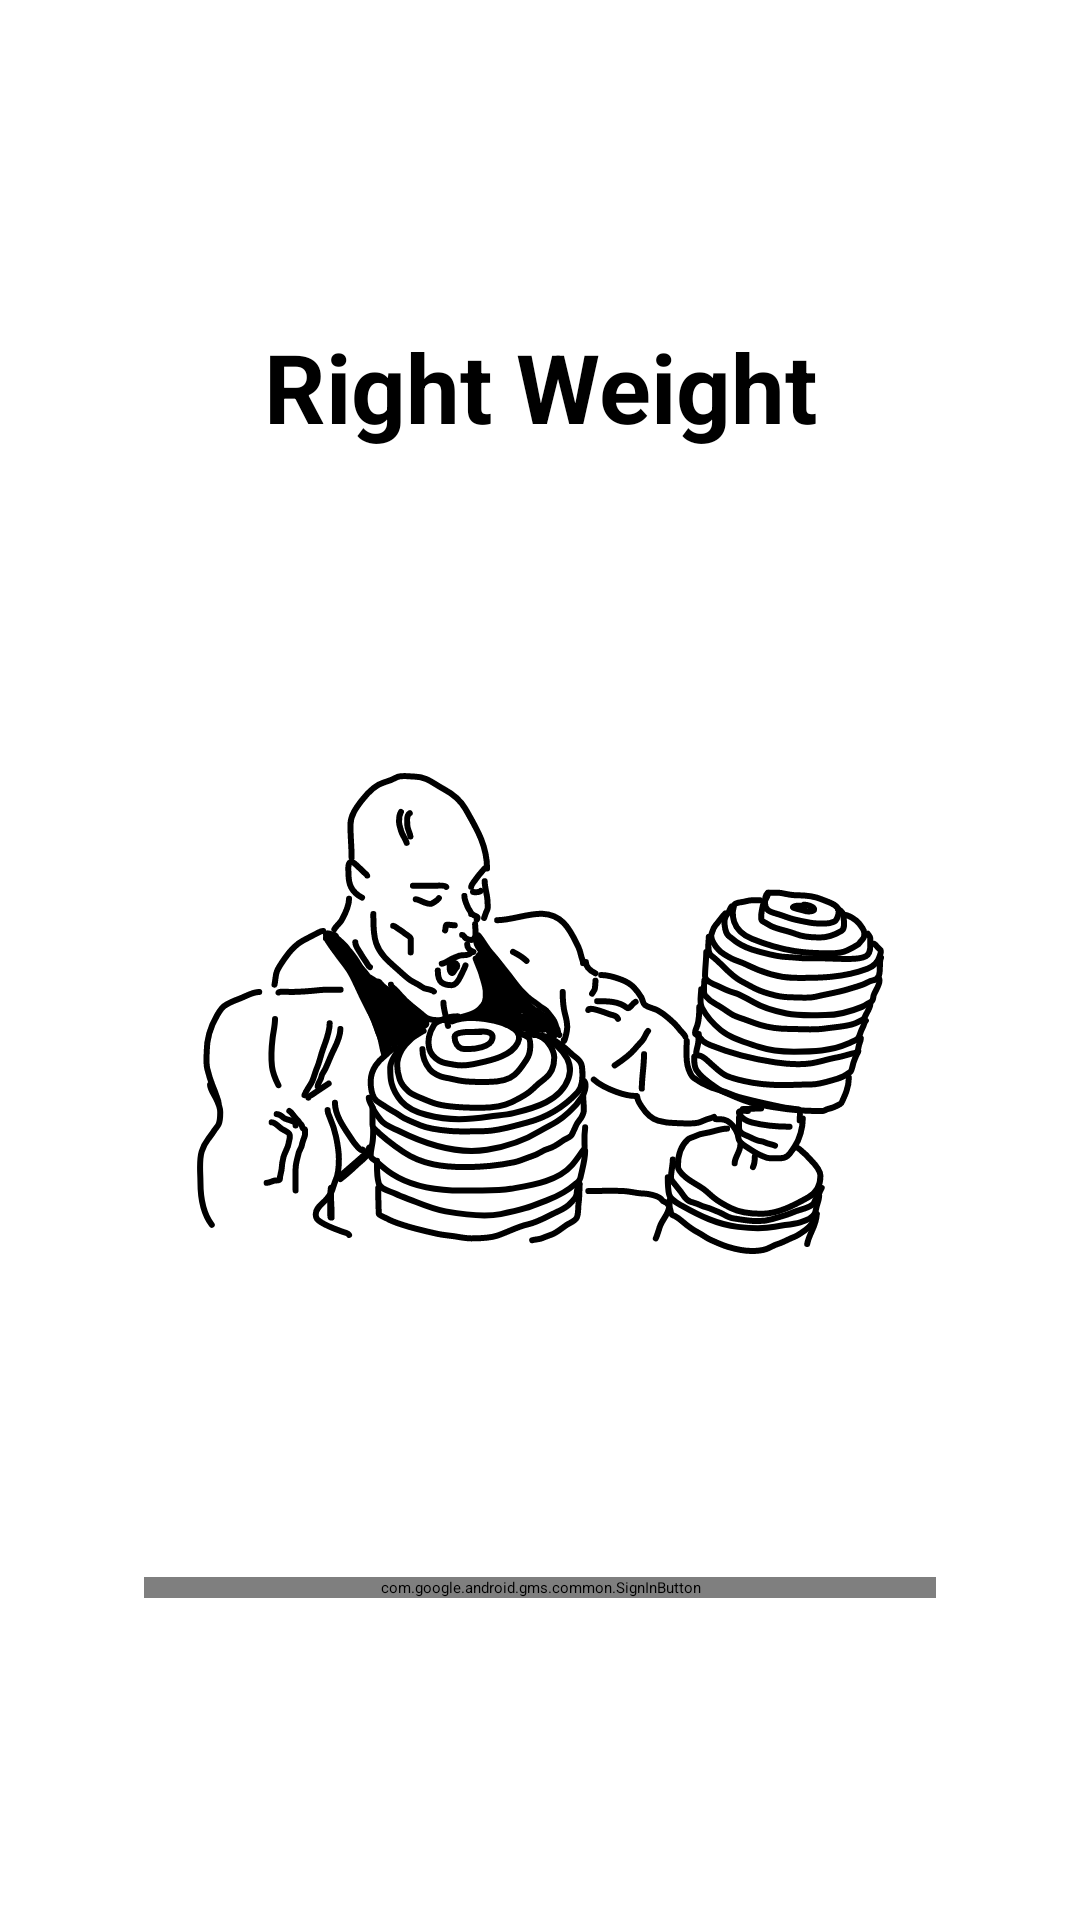

Here is an Android app screen rendered from its layout file. Give the layout XML and the strings, colors and styles it references.
<!-- AndroidManifest.xml: activity theme Theme.RightWeight.Splash -->
<!-- res/layout/activity_login.xml -->
<?xml version="1.0" encoding="utf-8"?>
<layout xmlns:android="http://schemas.android.com/apk/res/android"
    xmlns:app="http://schemas.android.com/apk/res-auto"
    xmlns:tools="http://schemas.android.com/tools"
    tools:context=".ui.login.LoginActivity">

    <data>

    </data>

    <androidx.constraintlayout.widget.ConstraintLayout
        android:layout_width="match_parent"
        android:layout_height="match_parent">

        <TextView
            android:id="@+id/text_view_title"
            style="@style/Text.Large.Bold"
            android:layout_width="wrap_content"
            android:layout_height="wrap_content"
            android:text="@string/app_name"
            app:layout_constraintBottom_toTopOf="@id/image_view_right_weight"
            app:layout_constraintEnd_toEndOf="parent"
            app:layout_constraintStart_toStartOf="parent"
            app:layout_constraintTop_toTopOf="parent" />

        <ImageView
            android:id="@+id/image_view_right_weight"
            android:layout_width="wrap_content"
            android:layout_height="wrap_content"
            android:contentDescription="@string/app_icon_image"

            android:src="@drawable/img_right_weight"
            app:layout_constraintBottom_toTopOf="@id/button_google_login"
            app:layout_constraintEnd_toEndOf="parent"
            app:layout_constraintStart_toStartOf="parent"
            app:layout_constraintTop_toBottomOf="@id/text_view_title" />

        <com.google.android.gms.common.SignInButton
            android:id="@+id/button_google_login"
            android:layout_width="0dp"
            android:layout_height="wrap_content"
            android:layout_marginHorizontal="48dp"
            app:layout_constraintBottom_toBottomOf="parent"
            app:layout_constraintEnd_toEndOf="parent"
            app:layout_constraintStart_toStartOf="parent"
            app:layout_constraintTop_toBottomOf="@id/image_view_right_weight" />

    </androidx.constraintlayout.widget.ConstraintLayout>
</layout>
<!-- resources referenced by this layout -->
<resources>
  <!-- drawable img_right_weight: png bitmap (drawable, 10718 bytes) -->
  <string name="app_icon_image">Right Weight 아이콘</string>
  <string name="app_name">Right Weight</string>
  <style name="Text.Large.Bold">
          <item name="android:textStyle">bold</item>
      </style>
  <style name="Theme.RightWeight.Splash" parent="Theme.SplashScreen">
          <item name="windowSplashScreenBackground">@color/white</item>
          <item name="windowSplashScreenAnimatedIcon">@drawable/ic_splash_logo</item>
          <item name="postSplashScreenTheme">@style/Theme.RightWeight</item>
          <item name="android:statusBarColor">@color/white</item>
          <item name="android:navigationBarColor">@color/white</item>
      </style>
  <color name="white">#FFFFFFFF</color>
  <!-- drawable ic_splash_logo (drawable) -->
  <inset xmlns:android="http://schemas.android.com/apk/res/android"
      android:drawable="@drawable/img_right_weight"
      android:insetLeft="18dp"
      android:insetRight="18dp"
      android:insetTop="36dp"
      android:insetBottom="36dp"/>
  <style name="Theme.RightWeight" parent="Theme.MaterialComponents.DayNight.NoActionBar">
          
          <item name="colorPrimary">@color/primaryColor</item>
          <item name="colorPrimaryVariant">@color/primaryDarkColor</item>
          <item name="colorOnPrimary">@color/primaryLightColor</item>
          
          <item name="colorSecondary">@color/secondaryColor</item>
          <item name="colorSecondaryVariant">@color/secondaryDarkColor</item>
          <item name="colorOnSecondary">@color/secondaryLightColor</item>
          
          <item name="android:statusBarColor">?attr/colorPrimaryVariant</item>
          
      </style>
  <color name="primaryColor">#24292f</color>
  <color name="primaryDarkColor">#000005</color>
  <color name="primaryLightColor">#4c5158</color>
  <color name="secondaryColor">#cfd8dc</color>
  <color name="secondaryDarkColor">#9ea7aa</color>
  <color name="secondaryLightColor">#ffffff</color>
</resources>
